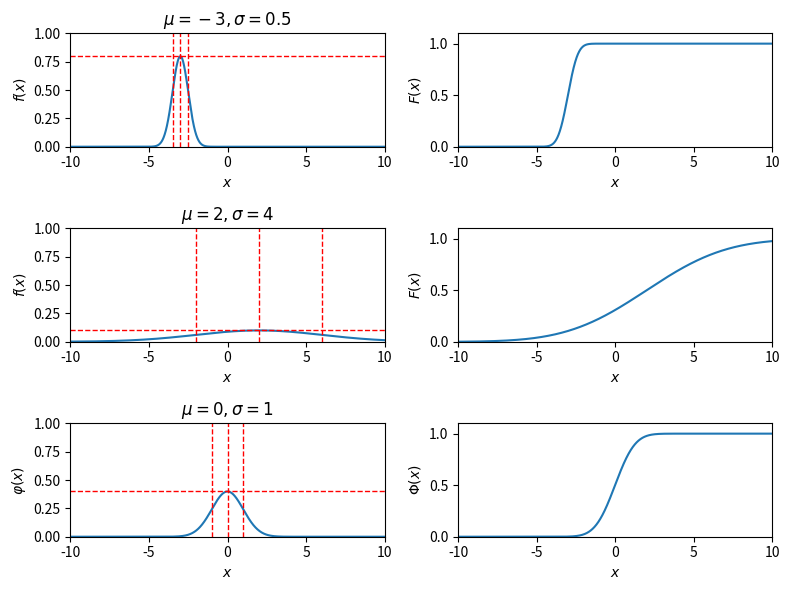

Python code for this plot:
#!/usr/bin/python3

import numpy as np
import matplotlib.pyplot as plt

mu_1    = -3
sigma_1 = 0.5

mu_2    = 2
sigma_2 = 4

mu_3    = 0
sigma_3 = 1

x = np.arange(-10, 10, 0.01)

f_1 = (1 / (np.sqrt(2*np.pi)*sigma_1)) * np.exp(-1 * ((x-mu_1)**2) / (2 * sigma_1**2))
F_1 = np.cumsum(f_1) / 100
f_2 = (1 / (np.sqrt(2*np.pi)*sigma_2)) * np.exp(-1 * ((x-mu_2)**2) / (2 * sigma_2**2))
F_2 = np.cumsum(f_2) / 100
f_3 = (1 / (np.sqrt(2*np.pi)*sigma_3)) * np.exp(-1 * ((x-mu_3)**2) / (2 * sigma_3**2))
F_3 = np.cumsum(f_3) / 100

fig, axs = plt.subplots(3, 2, figsize=(8,6))
axs[0][0].plot(x, f_1)
axs[0][0].set_xlim([-10, 10])
axs[0][0].set_ylim([0, 1.0])
axs[0][0].set_xlabel(r'$x$')
axs[0][0].set_ylabel(r'$f(x)$')
axs[0][0].set_title(r'$\mu={},\sigma={}$'.format(mu_1, sigma_1))
axs[0][0].axhline(1/(np.sqrt(2*np.pi)*sigma_1), color='r', ls='--', lw=1)
axs[0][0].axvline(mu_1,         color='r', ls='--', lw=1)
axs[0][0].axvline(mu_1-sigma_1, color='r', ls='--', lw=1)
axs[0][0].axvline(mu_1+sigma_1, color='r', ls='--', lw=1)
axs[0][1].plot(x, F_1)
axs[0][1].set_xlim([-10, 10])
axs[0][1].set_ylim([0, 1.1])
axs[0][1].set_xlabel(r'$x$')
axs[0][1].set_ylabel(r'$F(x)$')

axs[1][0].plot(x, f_2)
axs[1][0].set_xlim([-10, 10])
axs[1][0].set_ylim([0, 1.0])
axs[1][0].set_xlabel(r'$x$')
axs[1][0].set_ylabel(r'$f(x)$')
axs[1][0].set_title(r'$\mu={},\sigma={}$'.format(mu_2, sigma_2))
axs[1][0].axhline(1/(np.sqrt(2*np.pi)*sigma_2), color='r', ls='--', lw=1)
axs[1][0].axvline(mu_2,         color='r', ls='--', lw=1)
axs[1][0].axvline(mu_2-sigma_2, color='r', ls='--', lw=1)
axs[1][0].axvline(mu_2+sigma_2, color='r', ls='--', lw=1)
axs[1][1].plot(x, F_2)
axs[1][1].set_xlim([-10, 10])
axs[1][1].set_ylim([0, 1.1])
axs[1][1].set_xlabel(r'$x$')
axs[1][1].set_ylabel(r'$F(x)$')

axs[2][0].plot(x, f_3)
axs[2][0].set_xlim([-10, 10])
axs[2][0].set_ylim([0, 1.0])
axs[2][0].set_xlabel(r'$x$')
axs[2][0].set_ylabel(r'$\varphi(x)$')
axs[2][0].set_title(r'$\mu={},\sigma={}$'.format(mu_3, sigma_3))
axs[2][0].axhline(1/(np.sqrt(2*np.pi)*sigma_3), color='r', ls='--', lw=1)
axs[2][0].axvline(mu_3,         color='r', ls='--', lw=1)
axs[2][0].axvline(mu_3-sigma_3, color='r', ls='--', lw=1)
axs[2][0].axvline(mu_3+sigma_3, color='r', ls='--', lw=1)
axs[2][1].plot(x, F_3)
axs[2][1].set_xlim([-10, 10])
axs[2][1].set_ylim([0, 1.1])
axs[2][1].set_xlabel(r'$x$')
axs[2][1].set_ylabel(r'$\Phi(x)$')

plt.tight_layout()
plt.show()

